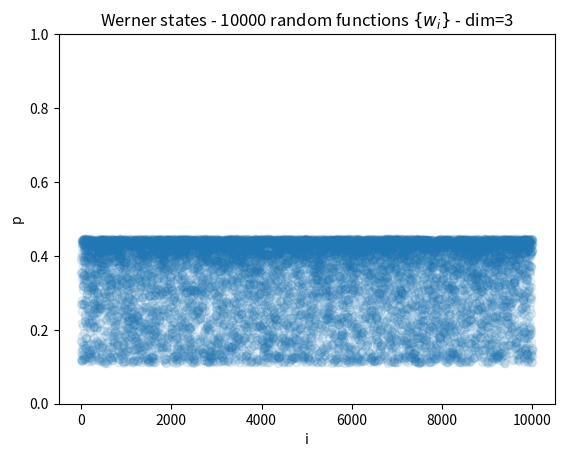
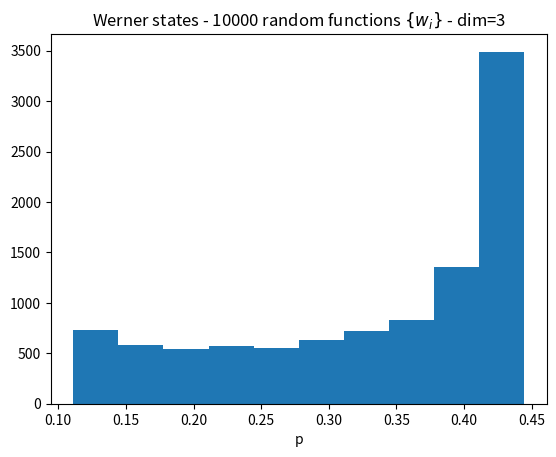

These figures' Python source, in order:
# -*- coding: utf-8 -*-
"""
Spyder Editor

This is a temporary script file.
"""

import numpy as np
import matplotlib.pyplot as plt
import pandas as pd

# plt.rcParams.update({
#     "text.usetex": False,
#     "font.family": "Helvetica"
# })

label = 'Werner states'

plt.close('all')

d = 3

F = -(1/d)*np.ones((d, d)) # whole matrix
np.fill_diagonal(F, 1) # replace the diagonal

n = 10000

data = pd.DataFrame(columns=['w', 'p'])

for i in range(n):
    w = 2*np.random.rand(3) - np.ones(3)
    W = np.outer(w, w)
    
    data.at[i, 'w'] = w
   
    data.at[i, 'p'] = np.trace(np.dot(W, F))/(np.trace(F)*np.trace(W))

title = r'%s - %d random functions $\{w_{i}\}$ - dim=%d'%(label, n, d)

plt.figure()
plt.scatter(range(len(data)), data['p'], alpha=0.1)
plt.title(title)
plt.xlabel(r'i')
plt.ylabel(r'p')
plt.ylim([0, 1])
plt.show()
plt.savefig(title + '.png')

plt.figure()
plt.hist(data['p'], alpha=1.0)
plt.title(title)
plt.xlabel(r'p')
plt.ylabel(r'')
# plt.ylim([0, 1])
plt.show()
plt.savefig(title + '_hist.png')


data['p'] = pd.to_numeric(data['p'])

id_max = data['p'].idxmax()

print('Maximum values:\nw = ', data.at[id_max, 'w'], '\np = ', data.at[id_max, 'p'])
